Run: headless pygame with SDL's dummy video driver; simulated clock (each Clock.tick advances the game by its frame time, no real sleeping); random seed 0; keys injected as events and as key.get_pressed() state; no mouse input.
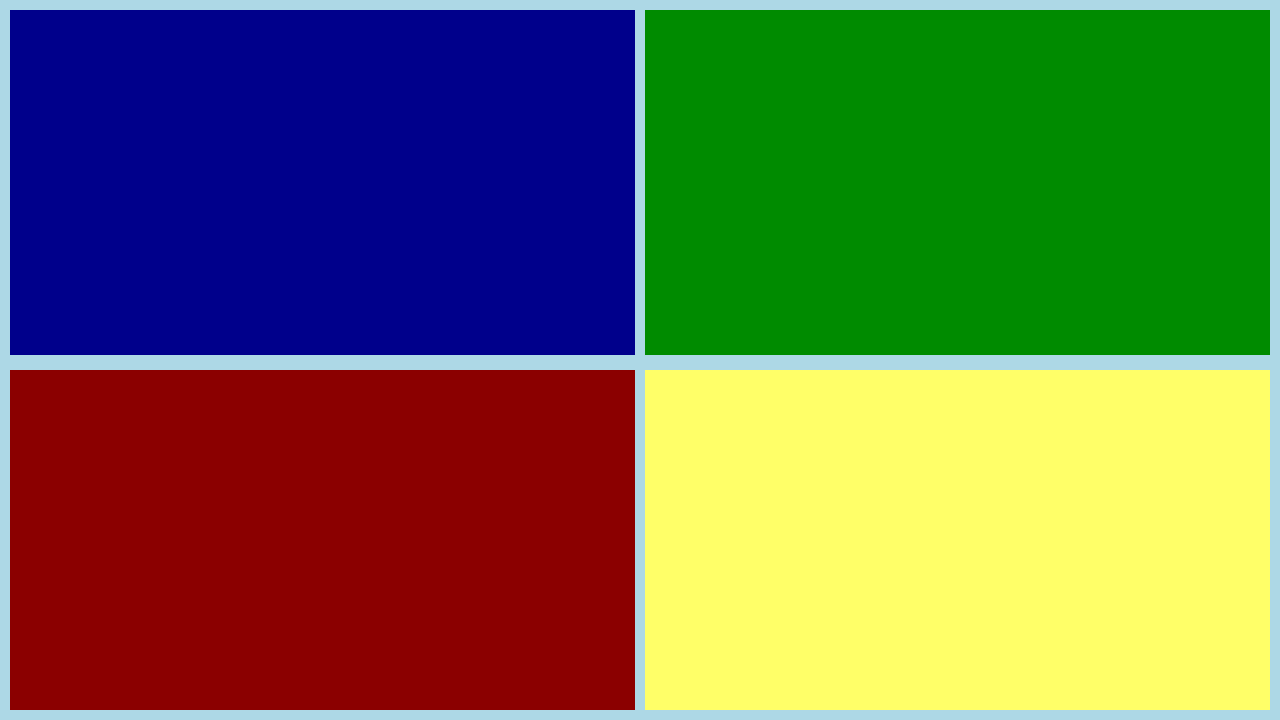
Frame 1 of 4 · flips 1–60 · no input
Frame 2 of 4 · flips 61–180 · tapped SPACE, RETURN · held RIGHT (→), D · screen unchanged from frame 1, image omitted
Frame 3 of 4 · flips 181–300 · held DOWN (↓), S · screen unchanged from frame 2, image omitted
Frame 4 of 4 · flips 301–420 · held LEFT (←), A, UP (↑), W · screen unchanged from frame 3, image omitted

The pygame program that drew these frames:

#script to check all task that I have to do
#going to use pygame for my GUI 
import pygame as py

py.init()
screen = py.display.set_mode((1280,720))
clock = py.time.Clock()
running = True

while running:
    for event in py.event.get():
        if event.type == py.QUIT:
            running = False
#need to add 4 clickable rectangles
 #  -top left current tasks
 #  -bottom left calendar 
 #  -top right complete tasks
 #  -bottom right do not know yet

    screen.fill((173,216,230))
    py.draw.rect(screen,(0,0,139),py.Rect(10,10,625,345))
    py.draw.rect(screen,(0,139,0),py.Rect(645,10,625,345))
    py.draw.rect(screen,(139,0,0),py.Rect(10,370,625,340))
    py.draw.rect(screen,(255,255,104),py.Rect(645,370,625,340))
    py.display.flip()
    clock.tick(30)
py.quit()
